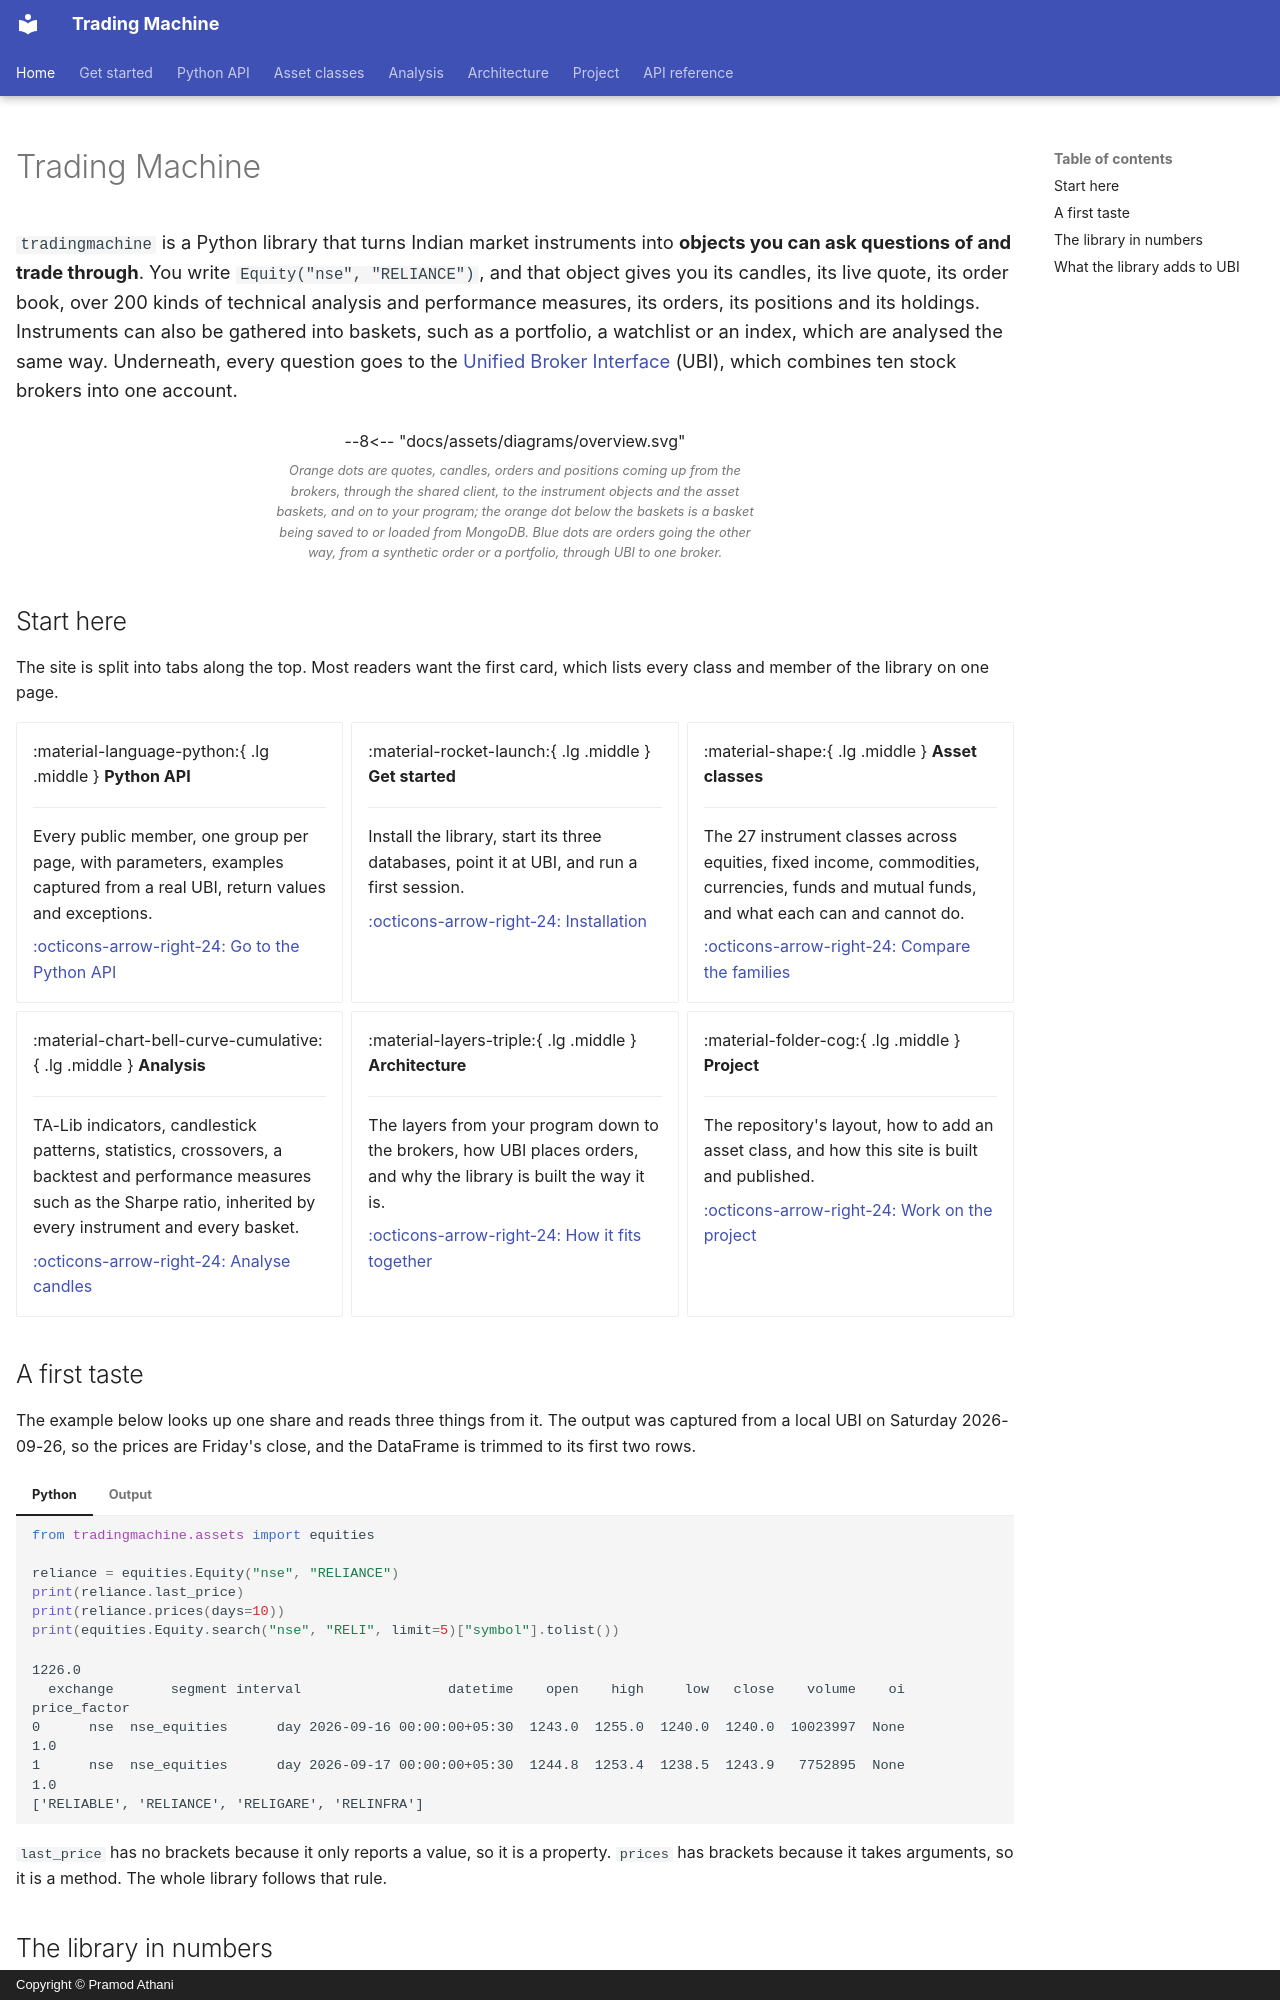

repository: pramodathani/tradingmachine · page: index.html · generator: mkdocs · copyright: Copyright © Pramod Athani

---
hide:
  - navigation
---

# Trading Machine

<div class="hero" markdown>

<p class="lead"><code>tradingmachine</code> is a Python library that turns Indian market instruments into <strong>objects you can ask questions of and trade through</strong>. You write <code>Equity("nse", "RELIANCE")</code>, and that object gives you its candles, its live quote, its order book, over 200 kinds of technical analysis and performance measures, its orders, its positions and its holdings. Instruments can also be gathered into baskets, such as a portfolio, a watchlist or an index, which are analysed the same way. Underneath, every question goes to the <a href="https://pramodathani.github.io/unified_broker_interface/">Unified Broker Interface</a> (UBI), which combines ten stock brokers into one account.</p>

</div>

<figure class="diagram">
--8<-- "docs/assets/diagrams/overview.svg"
<figcaption>Orange dots are quotes, candles, orders and positions coming up from the brokers, through the shared client, to the instrument objects and the asset baskets, and on to your program; the orange dot below the baskets is a basket being saved to or loaded from MongoDB. Blue dots are orders going the other way, from a synthetic order or a portfolio, through UBI to one broker.</figcaption>
</figure>

## Start here

The site is split into tabs along the top. Most readers want the first card, which lists every class and member of the library on one page.

<div class="grid cards" markdown>

-   :material-language-python:{ .lg .middle } **Python API**

    ---

    Every public member, one group per page, with parameters, examples captured from a real UBI, return values and exceptions.

    [:octicons-arrow-right-24: Go to the Python API](python-api/index.md)

-   :material-rocket-launch:{ .lg .middle } **Get started**

    ---

    Install the library, start its three databases, point it at UBI, and run a first session.

    [:octicons-arrow-right-24: Installation](get-started/index.md)

-   :material-shape:{ .lg .middle } **Asset classes**

    ---

    The 27 instrument classes across equities, fixed income, commodities, currencies, funds and mutual funds, and what each can and cannot do.

    [:octicons-arrow-right-24: Compare the families](asset-classes/index.md)

-   :material-chart-bell-curve-cumulative:{ .lg .middle } **Analysis**

    ---

    TA-Lib indicators, candlestick patterns, statistics, crossovers, a backtest and performance measures such as the Sharpe ratio, inherited by every instrument and every basket.

    [:octicons-arrow-right-24: Analyse candles](analysis/index.md)

-   :material-layers-triple:{ .lg .middle } **Architecture**

    ---

    The layers from your program down to the brokers, how UBI places orders, and why the library is built the way it is.

    [:octicons-arrow-right-24: How it fits together](architecture/index.md)

-   :material-folder-cog:{ .lg .middle } **Project**

    ---

    The repository's layout, how to add an asset class, and how this site is built and published.

    [:octicons-arrow-right-24: Work on the project](project/index.md)

</div>
